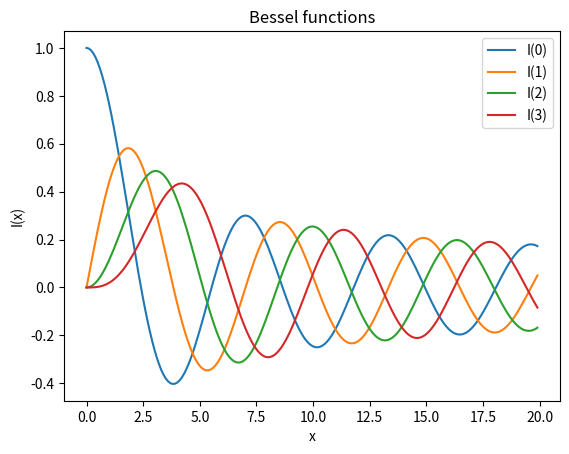

Generate this figure with matplotlib:
import math
import numpy as np
import matplotlib.pyplot as plt


def main():
    plot_bessel_functions(4)


def plot_bessel_functions(n):
    """plot the first n bessel functions
    https://en.wikipedia.org/wiki/Bessel_function

    Args:
        n (int): The number of bessel functions to plot
    """
    legend_list = []
    for m in range(n):
        x_array = np.arange(0, 20, 0.1)
        y_array = []
        for x in x_array:
            y_array.append(bessel(m, x))
        plt.plot(x_array, y_array)
        legend_list.append(f'I({m})')
    plt.legend(legend_list)
    plt.title("Bessel functions")
    plt.xlabel('x')
    plt.ylabel('I(x)')
    plt.show()


def bessel(m, x):
    """Calculates the bessel function for m and x

    Args:
        m (int): the m parameter of the bessel function
        x (int): the x parameter of the bessel function

    Returns:
        int: The value of the integral, i.e. the bessel function at x
    """
    f = lambda theta: (1 / math.pi) * math.cos(m * theta - x * math.sin(theta))
    I = integrate_with_simpsons_rule(f, 0, math.pi, 1000)
    return I


def integrate_with_simpsons_rule(function, lower_limit, upper_limit,
                                 iterations):
    """Numerically integrates the function with the relevant limits using the
       Simpsons rule.

    Args:
        function (function): The function to be integrated over
        lower_limit (float): The lower limit of integration
        upper_limit (float): The upper limit of integration
        iterations (int): The number of iterations for numerical computation,
                          the higher the number, more accurate the results.


    Returns:
        float: The value of the evaluated integral
    """
    h = (upper_limit - lower_limit) / iterations
    term_1 = (1 / 3) * h * (function(lower_limit) + function(upper_limit))
    term_2 = 0
    for k in range(1, iterations, 2):
        term_2 += 4 * function(lower_limit + k * h)
    term_3 = 0
    for k in range(2, iterations, 2):
        term_3 += 2 * function(lower_limit + k * h)
    I = term_1 + h / 3 * (term_2 + term_3)
    return I


if __name__ == "__main__":
    main()
